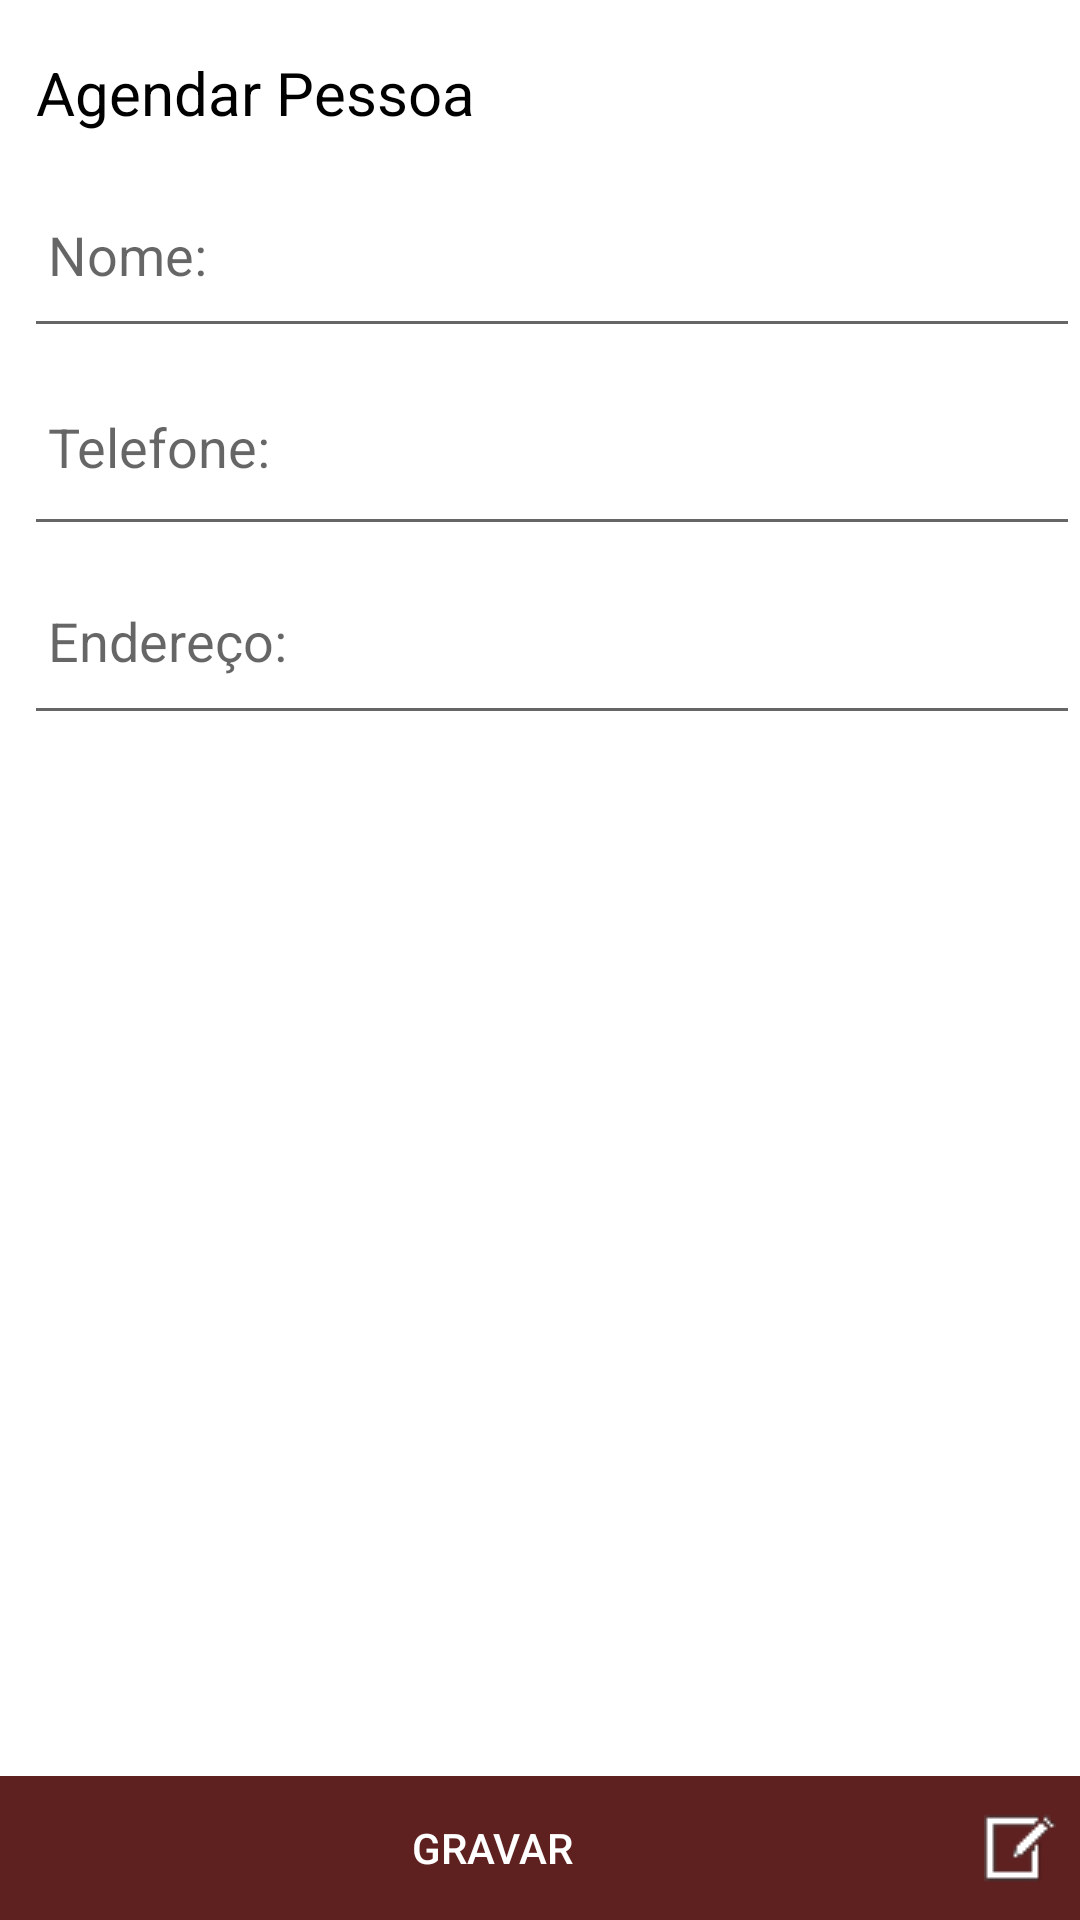

The Android layout XML behind this screen, and the referenced resources:
<!-- AndroidManifest.xml: application theme Theme.Agendatelefonica -->
<!-- res/layout/activity_agendar_pessoa.xml -->
<?xml version="1.0" encoding="utf-8"?>
<androidx.constraintlayout.widget.ConstraintLayout xmlns:android="http://schemas.android.com/apk/res/android"
    xmlns:app="http://schemas.android.com/apk/res-auto"
    xmlns:tools="http://schemas.android.com/tools"
    android:layout_width="match_parent"
    android:layout_height="match_parent"
    tools:context=".view.AgendarPessoa">

    <LinearLayout
        android:id="@+id/linearLayout2"
        android:layout_width="0dp"
        android:layout_height="0dp"
        android:background="#FFFFFF"
        android:orientation="vertical"
        app:layout_constraintBottom_toTopOf="@+id/linearLayout3"
        app:layout_constraintEnd_toEndOf="parent"
        app:layout_constraintStart_toStartOf="parent"
        app:layout_constraintTop_toTopOf="parent">

        <TextView
            android:id="@+id/textView"
            android:layout_width="match_parent"
            android:layout_height="46dp"
            android:layout_marginTop="8dp"
            android:drawablePadding="8dp"
            android:gravity="center"
            android:paddingLeft="12dp"
            android:text="Agendar Pessoa"
            android:textAlignment="textStart"
            android:textAppearance="@style/TextAppearance.AppCompat.Body1"
            android:textColor="#000000"
            android:textIsSelectable="false"
            android:textSize="20sp"
            android:textStyle="normal"
            tools:ignore="RtlCompat" />

        <EditText
            android:id="@+id/editNome"
            android:layout_width="match_parent"
            android:layout_height="62dp"
            android:layout_marginLeft="8dp"
            android:ems="10"
            android:hint="@string/editNome"
            android:inputType="textPersonName"
            android:padding="8dp" />

        <EditText
            android:id="@+id/editTelefone"
            android:layout_width="match_parent"
            android:layout_height="66dp"
            android:layout_marginLeft="8dp"
            android:digits="0123456789.,"
            android:ems="10"
            android:hint="@string/editTelefone"
            android:inputType="numberDecimal"
            android:padding="8dp" />

        <EditText
            android:id="@+id/editEndereco"
            android:layout_width="match_parent"
            android:layout_height="63dp"
            android:layout_marginLeft="8dp"
            android:hint="@string/editEndereco"
            android:inputType="textPersonName"
            android:padding="8dp" />

    </LinearLayout>

    
    
    
    
    
    
    
    
    
    
    

    <LinearLayout
        android:id="@+id/linearLayout3"
        android:layout_width="match_parent"
        android:layout_height="wrap_content"
        android:orientation="horizontal"
        app:layout_constraintBottom_toBottomOf="parent"
        app:layout_constraintEnd_toEndOf="parent"
        app:layout_constraintStart_toStartOf="parent">


        <Button
            android:id="@+id/btnGravar"
            android:layout_width="match_parent"
            android:layout_height="wrap_content"
            android:background="@color/redDark"
            android:drawableRight="@drawable/f"
            android:onClick="gravar"
            android:paddingRight="8dp"
            android:text="Gravar"
            android:textColor="#FFFFFF" />
    </LinearLayout>

</androidx.constraintlayout.widget.ConstraintLayout>
<!-- resources referenced by this layout -->
<resources>
  <color name="redDark">#5F2020</color>
  <!-- drawable f: png bitmap (drawable, 2998 bytes) -->
  <string name="editCodigo">Código:</string>
  <string name="editEndereco">Endereço:</string>
  <string name="editNome">Nome:</string>
  <string name="editTelefone">Telefone:</string>
  <style name="Theme.Agendatelefonica" parent="Theme.MaterialComponents.DayNight.DarkActionBar">
          
          <item name="colorPrimary">@color/colorPrimary</item>
          <item name="colorPrimaryVariant">@color/colorAccent</item>
          <item name="colorOnPrimary">@color/colorPrimaryDark</item>
          
  
          
          <item name="android:statusBarColor" tools:targetApi="l">?attr/colorPrimaryVariant</item>
          
      </style>
  <color name="colorPrimary">#2D8484</color>
  <color name="colorAccent">#578072</color>
  <color name="colorPrimaryDark">#205F5F</color>
</resources>
